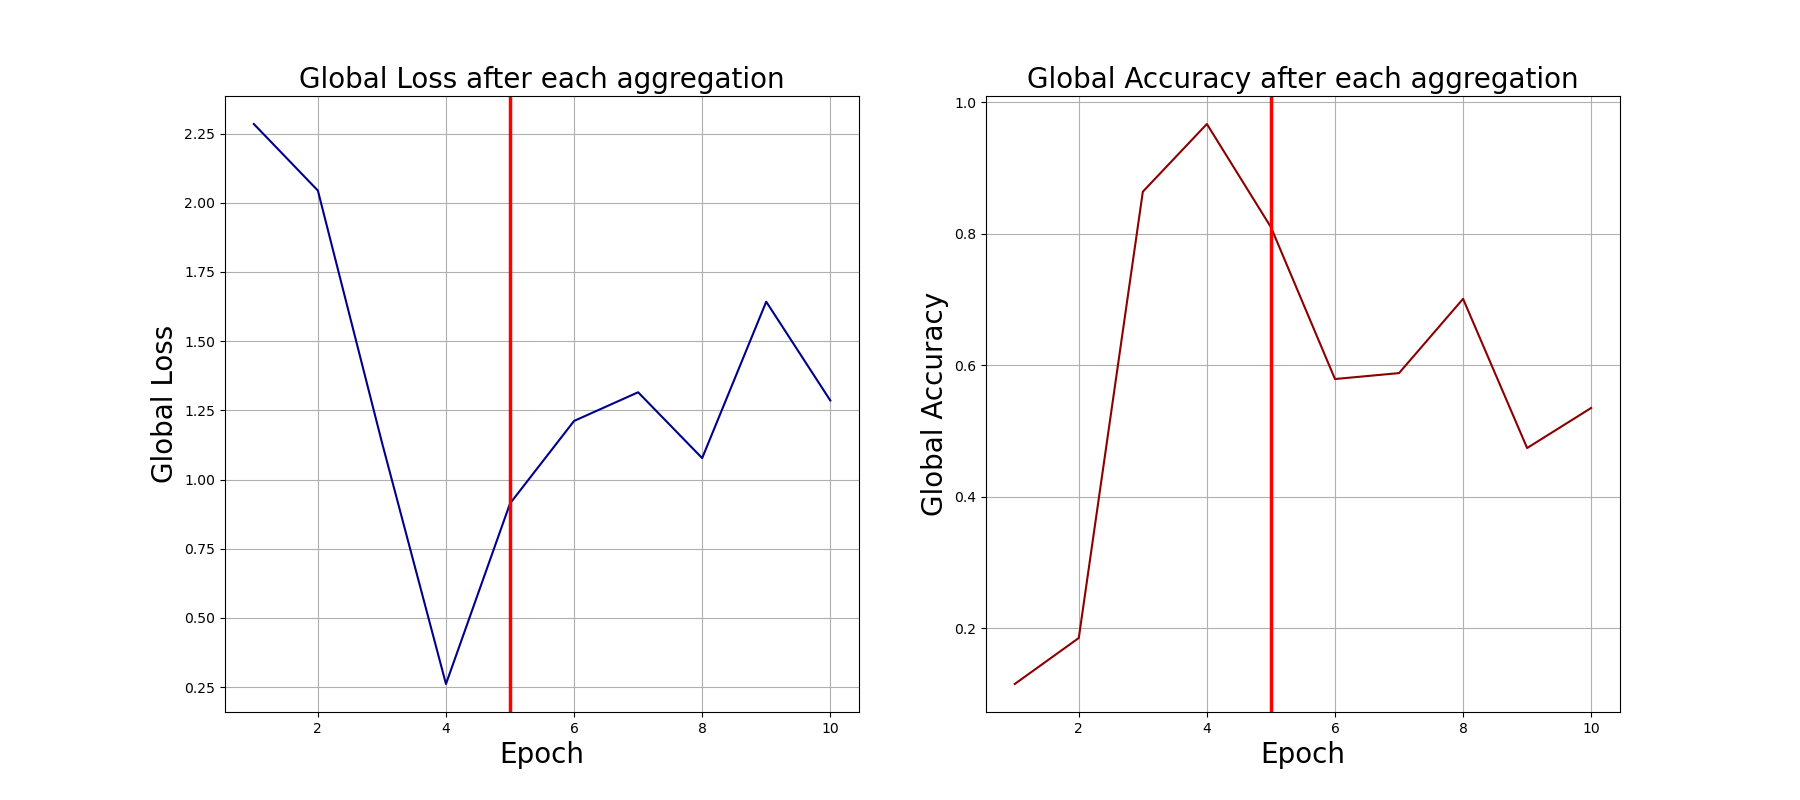

Values plotted in this chart, from the file beside it:
0, 2.28452730178833, 0.115
1, 2.044, 0.185
2, 1.134, 0.864
3, 0.2612, 0.967
4, 0.9134, 0.81
5, 1.212, 0.579
6, 1.315, 0.588
7, 1.077, 0.701
8, 1.642, 0.474
9, 1.286, 0.535
